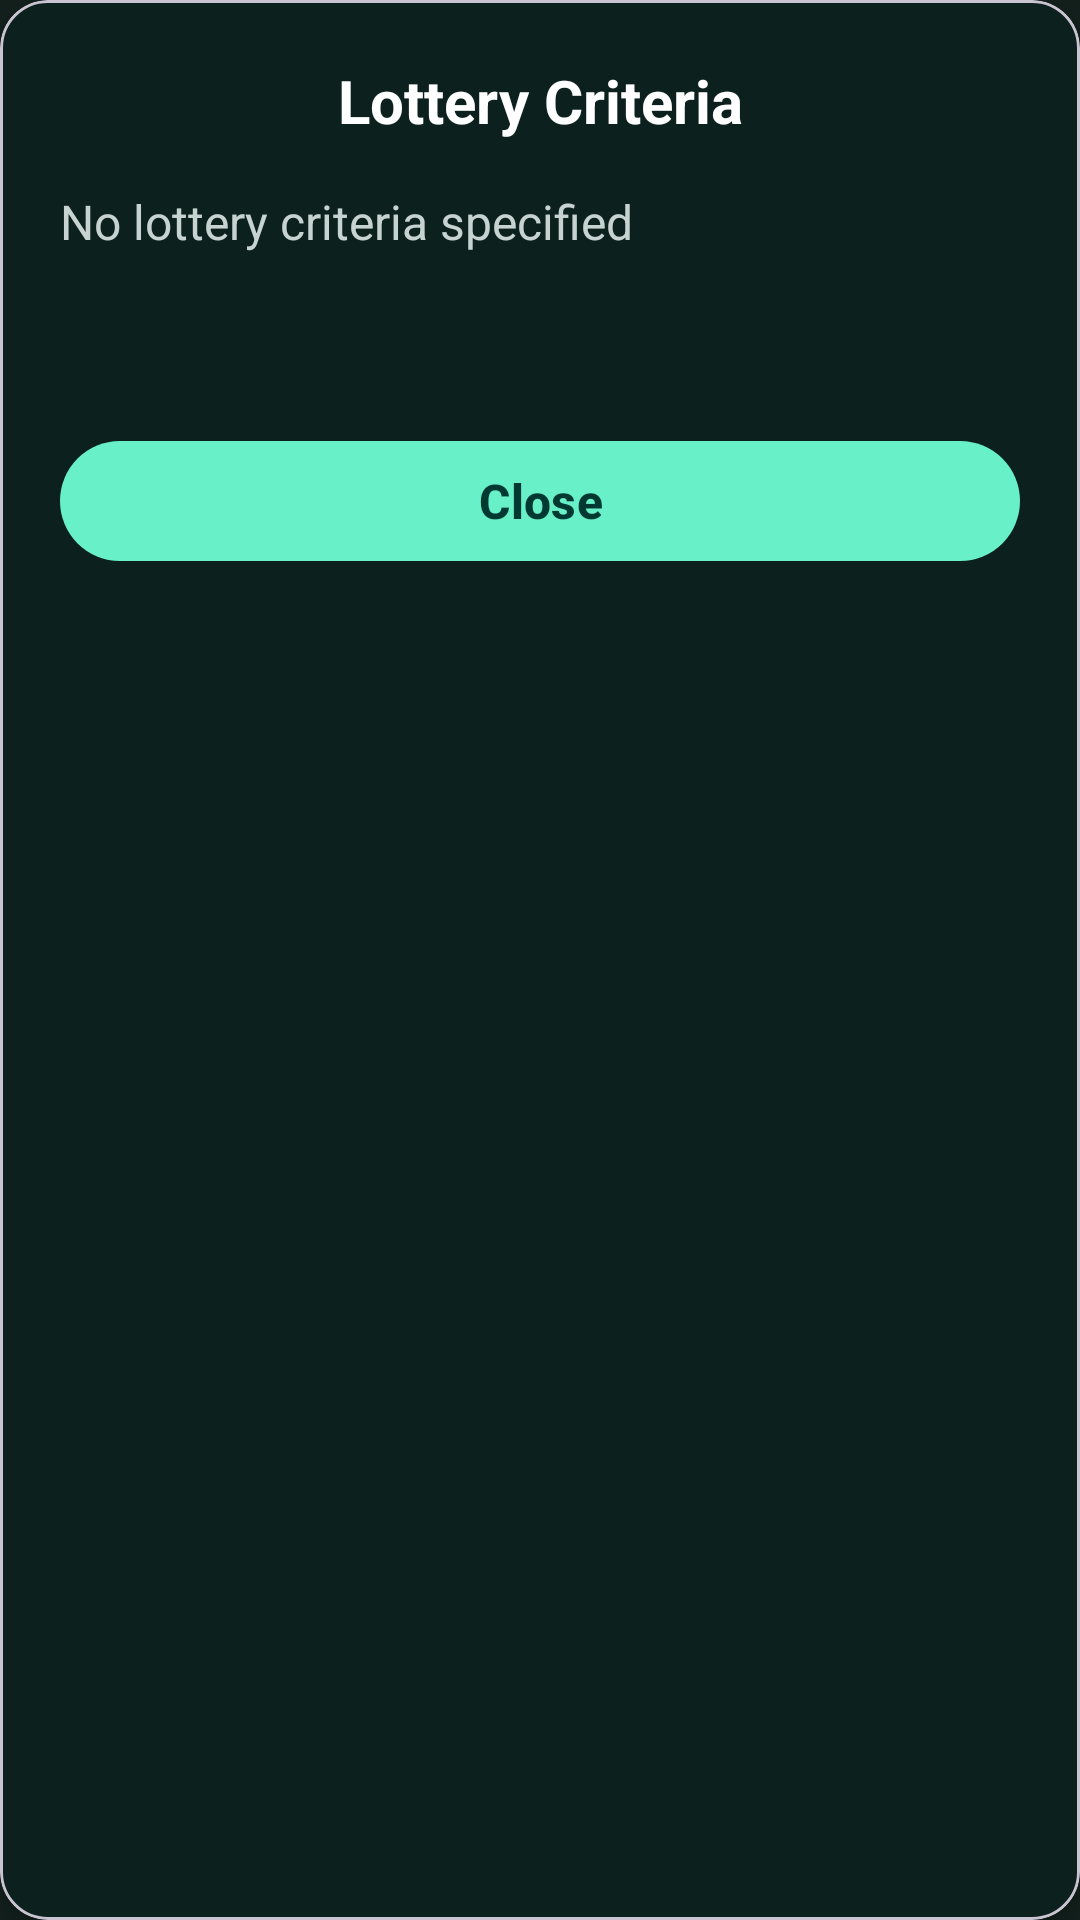

Write the Android layout XML for this screen, with the resource values it uses.
<!-- AndroidManifest.xml: application theme Theme.KickOff -->
<!-- res/layout/dialog_lottery_criteria.xml -->
<?xml version="1.0" encoding="utf-8"?>
<com.google.android.material.card.MaterialCardView xmlns:android="http://schemas.android.com/apk/res/android"
    xmlns:app="http://schemas.android.com/apk/res-auto"
    android:layout_width="match_parent"
    android:layout_height="wrap_content"
    android:layout_margin="24dp"
    app:cardCornerRadius="16dp"
    app:cardBackgroundColor="#0C211E"
    app:cardElevation="6dp">

    <LinearLayout
        android:layout_width="match_parent"
        android:layout_height="wrap_content"
        android:orientation="vertical"
        android:padding="20dp">

        
        <TextView
            android:layout_width="match_parent"
            android:layout_height="wrap_content"
            android:text="Lottery Criteria"
            android:textColor="#FFFFFF"
            android:textSize="20sp"
            android:textStyle="bold"
            android:gravity="center"
            android:paddingBottom="16dp"/>

        
        <TextView
            android:id="@+id/tvLotteryCriteria"
            android:layout_width="match_parent"
            android:layout_height="wrap_content"
            android:text="No lottery criteria specified"
            android:textColor="#C7D3D0"
            android:textSize="16sp"
            android:gravity="start"
            android:paddingBottom="20dp"
            android:minHeight="80dp"/>

        
        <com.google.android.material.button.MaterialButton
            android:id="@+id/btnClose"
            android:layout_width="match_parent"
            android:layout_height="48dp"
            android:text="Close"
            android:textAllCaps="false"
            android:textStyle="bold"
            android:textSize="16sp"
            android:textColor="#003932"
            app:cornerRadius="999dp"
            app:backgroundTint="#68F0C9"/>

    </LinearLayout>
</com.google.android.material.card.MaterialCardView>
<!-- resources referenced by this layout -->
<resources>
  <style name="Theme.KickOff" parent="Base.Theme.KickOff" />
  <style name="Base.Theme.KickOff" parent="Theme.Material3.DayNight.NoActionBar">
          
          <item name="colorPrimary">@color/ko_surface</item>
          <item name="colorOnPrimary">@color/ko_text_primary</item>
          <item name="colorSurface">@color/ko_surface</item>
          <item name="colorOnSurface">@color/ko_text_primary</item>
          <item name="android:statusBarColor">@color/ko_surface</item>
          
          <item name="android:windowBackground">@color/ko_surface</item>
          
          <item name="android:windowLightStatusBar">false</item>
      </style>
  <color name="ko_surface">#13211D</color>
  <color name="ko_text_primary">#FFFFFFFF</color>
</resources>
